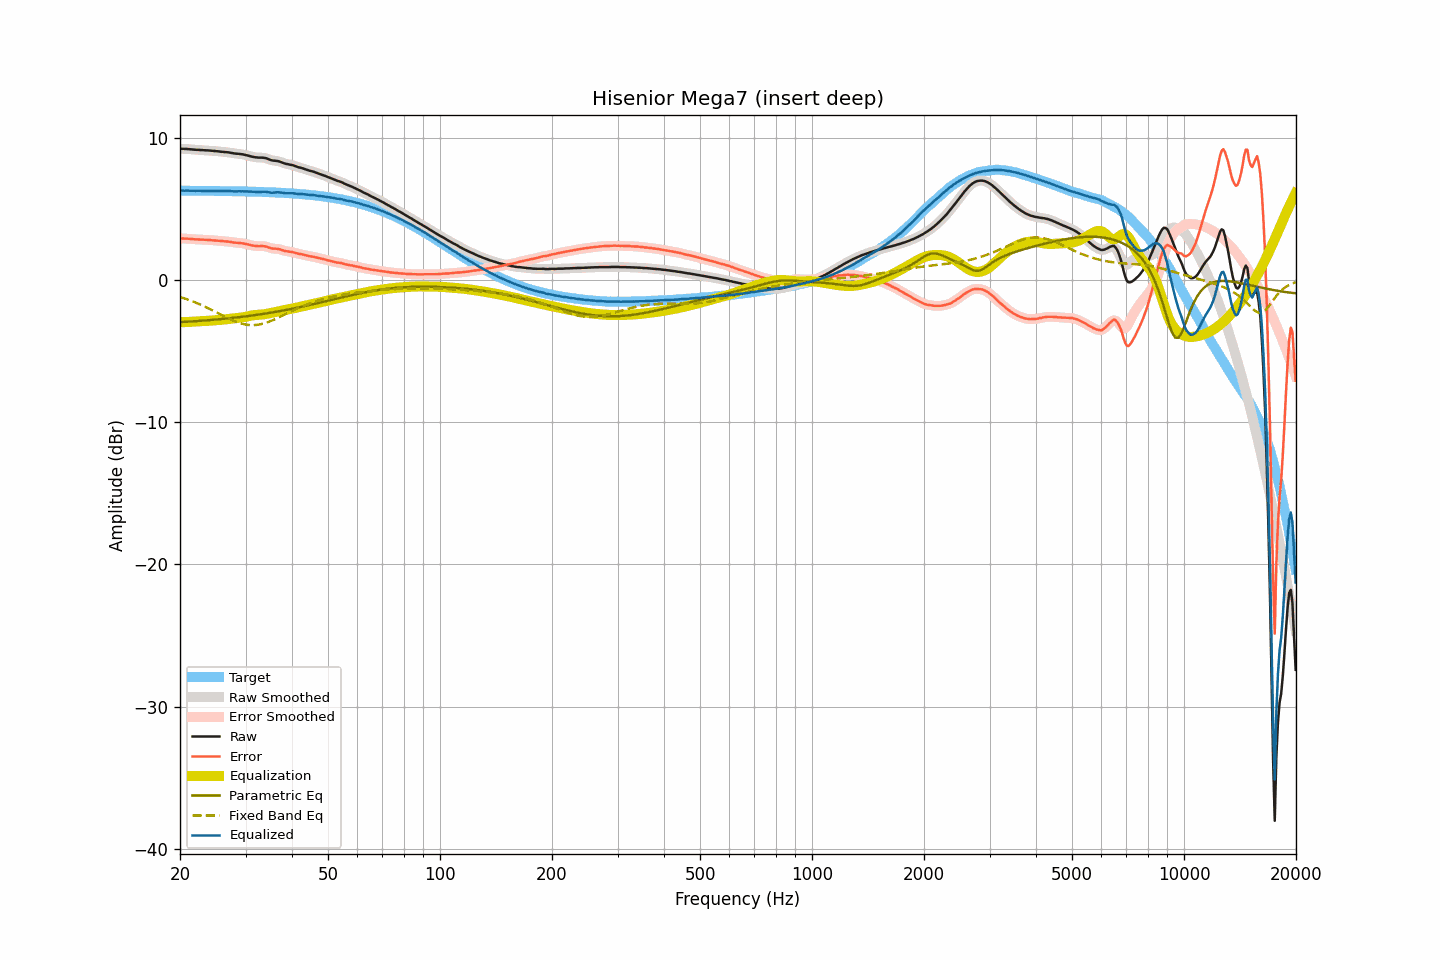

Data behind this chart, as committed beside it:
frequency, raw, smoothed, error, error_smoothed, equalization, parametric_eq, fixed_band_eq, equalized_raw, equalized_smoothed, target
20.00, 9.26, 9.26, 2.95, 2.95, -2.96, -2.94, -1.17, 6.31, 6.31, 6.32
20.20, 9.26, 9.26, 2.95, 2.95, -2.95, -2.94, -1.21, 6.31, 6.31, 6.31
20.40, 9.26, 9.26, 2.95, 2.95, -2.95, -2.93, -1.24, 6.32, 6.32, 6.31
20.61, 9.25, 9.26, 2.94, 2.94, -2.94, -2.92, -1.28, 6.31, 6.32, 6.31
20.81, 9.25, 9.25, 2.94, 2.94, -2.93, -2.91, -1.32, 6.32, 6.32, 6.31
21.02, 9.24, 9.24, 2.93, 2.93, -2.93, -2.91, -1.36, 6.32, 6.32, 6.31
21.23, 9.23, 9.23, 2.92, 2.92, -2.92, -2.90, -1.40, 6.31, 6.31, 6.31
21.44, 9.22, 9.22, 2.91, 2.91, -2.91, -2.89, -1.44, 6.31, 6.31, 6.31
21.66, 9.21, 9.21, 2.90, 2.90, -2.91, -2.89, -1.48, 6.31, 6.31, 6.31
21.87, 9.20, 9.20, 2.89, 2.90, -2.90, -2.88, -1.53, 6.31, 6.31, 6.31
22.09, 9.19, 9.20, 2.89, 2.89, -2.89, -2.87, -1.57, 6.30, 6.31, 6.31
22.31, 9.19, 9.19, 2.89, 2.88, -2.88, -2.86, -1.62, 6.31, 6.31, 6.31
22.54, 9.18, 9.18, 2.88, 2.88, -2.88, -2.85, -1.67, 6.31, 6.31, 6.31
22.76, 9.17, 9.18, 2.87, 2.87, -2.87, -2.84, -1.72, 6.30, 6.31, 6.31
22.99, 9.17, 9.17, 2.87, 2.87, -2.87, -2.84, -1.77, 6.31, 6.30, 6.30
23.22, 9.16, 9.16, 2.86, 2.86, -2.86, -2.83, -1.82, 6.30, 6.30, 6.30
23.45, 9.15, 9.16, 2.85, 2.86, -2.86, -2.82, -1.87, 6.30, 6.30, 6.30
23.69, 9.15, 9.15, 2.85, 2.85, -2.85, -2.81, -1.93, 6.30, 6.30, 6.30
23.92, 9.14, 9.14, 2.84, 2.84, -2.84, -2.80, -1.98, 6.30, 6.30, 6.30
24.16, 9.13, 9.13, 2.83, 2.84, -2.83, -2.79, -2.04, 6.30, 6.30, 6.30
24.40, 9.12, 9.12, 2.83, 2.83, -2.83, -2.78, -2.09, 6.30, 6.30, 6.30
24.65, 9.11, 9.11, 2.82, 2.82, -2.82, -2.77, -2.15, 6.30, 6.30, 6.30
24.89, 9.10, 9.10, 2.81, 2.81, -2.81, -2.76, -2.21, 6.30, 6.30, 6.30
25.14, 9.09, 9.09, 2.80, 2.80, -2.80, -2.75, -2.27, 6.30, 6.30, 6.29
25.39, 9.08, 9.08, 2.79, 2.79, -2.79, -2.74, -2.32, 6.30, 6.29, 6.29
25.65, 9.06, 9.07, 2.77, 2.78, -2.78, -2.73, -2.38, 6.29, 6.29, 6.29
25.91, 9.05, 9.05, 2.76, 2.77, -2.77, -2.72, -2.44, 6.28, 6.29, 6.29
26.16, 9.04, 9.04, 2.76, 2.76, -2.76, -2.71, -2.50, 6.28, 6.28, 6.29
26.43, 9.03, 9.03, 2.75, 2.75, -2.75, -2.70, -2.56, 6.29, 6.29, 6.29
26.69, 9.02, 9.02, 2.74, 2.74, -2.73, -2.69, -2.61, 6.29, 6.29, 6.28
26.96, 9.01, 9.01, 2.73, 2.73, -2.72, -2.67, -2.67, 6.29, 6.29, 6.28
27.23, 8.99, 8.99, 2.71, 2.71, -2.71, -2.66, -2.72, 6.29, 6.29, 6.28
27.50, 8.97, 8.97, 2.69, 2.69, -2.70, -2.65, -2.77, 6.28, 6.28, 6.28
27.77, 8.95, 8.95, 2.68, 2.68, -2.68, -2.64, -2.82, 6.27, 6.27, 6.28
28.05, 8.93, 8.94, 2.66, 2.66, -2.67, -2.62, -2.87, 6.26, 6.27, 6.28
28.33, 8.92, 8.92, 2.65, 2.65, -2.66, -2.61, -2.92, 6.27, 6.27, 6.27
28.62, 8.91, 8.91, 2.64, 2.64, -2.64, -2.60, -2.96, 6.27, 6.27, 6.27
28.90, 8.90, 8.90, 2.64, 2.63, -2.63, -2.59, -3.00, 6.27, 6.27, 6.27
29.19, 8.88, 8.89, 2.62, 2.62, -2.62, -2.57, -3.03, 6.27, 6.27, 6.27
29.48, 8.87, 8.87, 2.61, 2.61, -2.60, -2.56, -3.06, 6.27, 6.27, 6.26
29.78, 8.84, 8.85, 2.58, 2.59, -2.58, -2.54, -3.09, 6.26, 6.27, 6.26
30.08, 8.82, 8.82, 2.57, 2.56, -2.56, -2.53, -3.11, 6.27, 6.26, 6.26
30.38, 8.79, 8.79, 2.54, 2.54, -2.53, -2.52, -3.13, 6.26, 6.26, 6.26
30.68, 8.76, 8.76, 2.51, 2.51, -2.51, -2.50, -3.14, 6.25, 6.25, 6.25
30.99, 8.73, 8.73, 2.48, 2.48, -2.49, -2.49, -3.15, 6.25, 6.25, 6.25
31.30, 8.70, 8.71, 2.46, 2.46, -2.46, -2.47, -3.15, 6.24, 6.24, 6.25
31.61, 8.68, 8.68, 2.44, 2.44, -2.45, -2.45, -3.15, 6.24, 6.24, 6.24
31.93, 8.66, 8.66, 2.42, 2.42, -2.44, -2.44, -3.14, 6.23, 6.23, 6.24
32.24, 8.65, 8.65, 2.42, 2.42, -2.43, -2.42, -3.13, 6.23, 6.23, 6.24
32.57, 8.64, 8.65, 2.41, 2.41, -2.42, -2.41, -3.11, 6.22, 6.23, 6.23
32.89, 8.64, 8.64, 2.41, 2.41, -2.41, -2.39, -3.09, 6.23, 6.23, 6.23
33.22, 8.64, 8.64, 2.42, 2.41, -2.40, -2.37, -3.07, 6.24, 6.24, 6.23
33.55, 8.63, 8.63, 2.41, 2.41, -2.39, -2.35, -3.04, 6.24, 6.24, 6.22
33.89, 8.61, 8.61, 2.40, 2.39, -2.37, -2.34, -3.00, 6.24, 6.24, 6.22
34.23, 8.58, 8.58, 2.37, 2.36, -2.35, -2.32, -2.97, 6.23, 6.23, 6.21
34.57, 8.53, 8.54, 2.32, 2.33, -2.33, -2.30, -2.92, 6.20, 6.21, 6.21
34.92, 8.49, 8.49, 2.29, 2.29, -2.31, -2.28, -2.88, 6.19, 6.19, 6.21
35.27, 8.45, 8.46, 2.25, 2.26, -2.28, -2.26, -2.84, 6.17, 6.18, 6.20
35.62, 8.43, 8.44, 2.24, 2.24, -2.26, -2.24, -2.79, 6.17, 6.18, 6.20
35.97, 8.42, 8.42, 2.23, 2.23, -2.24, -2.23, -2.74, 6.19, 6.19, 6.19
... 635 more rows
